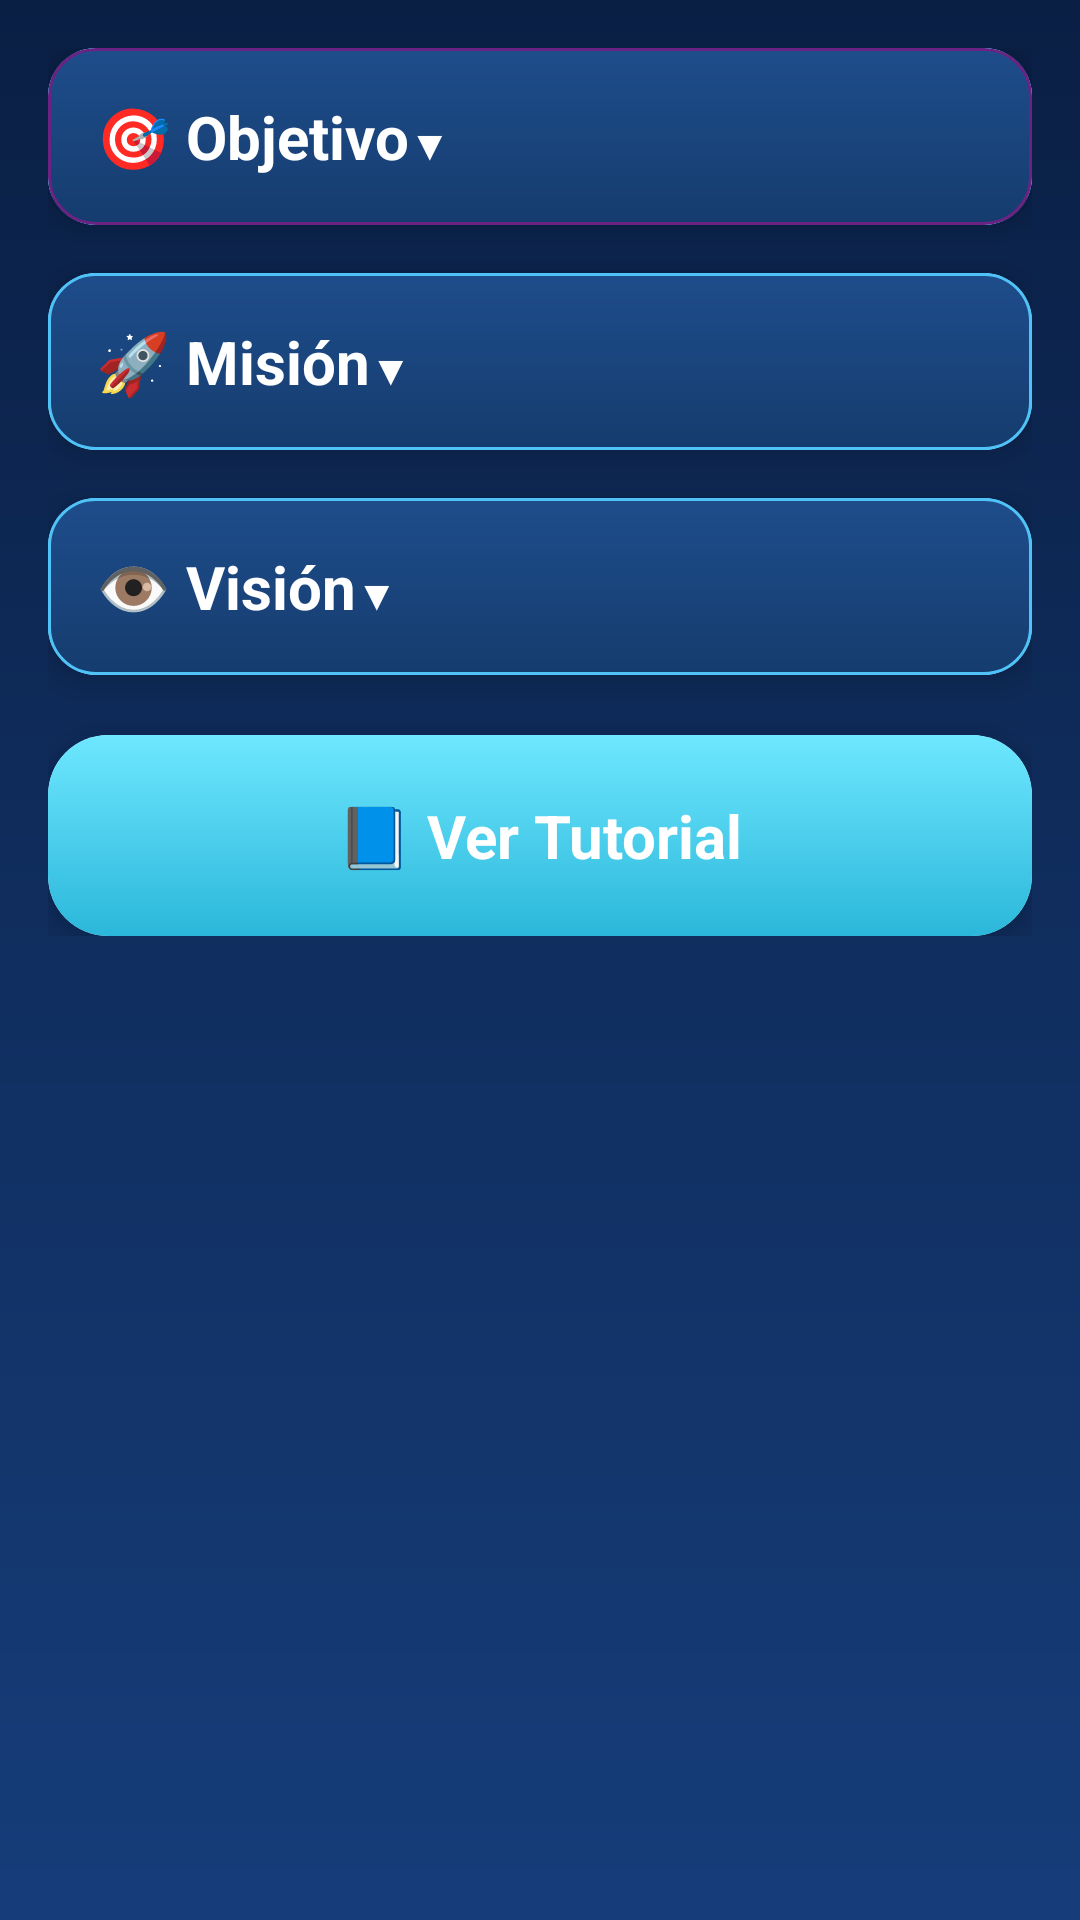

Produce the Android XML layout that renders to this screen, including the resource entries it uses.
<!-- AndroidManifest.xml: application theme Theme.App_Panchito_Explorer -->
<!-- res/layout/activity_objetivos.xml -->
<?xml version="1.0" encoding="utf-8"?>
<androidx.constraintlayout.widget.ConstraintLayout
    xmlns:android="http://schemas.android.com/apk/res/android"
    xmlns:tools="http://schemas.android.com/tools"
    xmlns:app="http://schemas.android.com/apk/res-auto"
    android:id="@+id/main"
    android:layout_width="match_parent"
    android:layout_height="match_parent"
    tools:context=".ObjetivosActivity">

    <ScrollView
        android:layout_width="0dp"
        android:layout_height="0dp"
        android:background="@drawable/bg_gradiente"
        app:layout_constraintTop_toTopOf="parent"
        app:layout_constraintBottom_toBottomOf="parent"
        app:layout_constraintStart_toStartOf="parent"
        app:layout_constraintEnd_toEndOf="parent">

        <LinearLayout
            android:layout_width="match_parent"
            android:layout_height="wrap_content"
            android:orientation="vertical"
            android:padding="16dp">

            
            <com.google.android.material.card.MaterialCardView
                android:layout_width="match_parent"
                android:layout_height="wrap_content"
                android:layout_marginBottom="16dp"
                app:cardCornerRadius="16dp"
                app:cardElevation="6dp"
                app:strokeColor="#6C2283"
                app:strokeWidth="1dp">

                <LinearLayout
                    android:layout_width="match_parent"
                    android:layout_height="wrap_content"
                    android:orientation="vertical"
                    android:padding="16dp"
                    android:background="@drawable/card_option">

                    <LinearLayout
                        android:id="@+id/headerObjetivo"
                        android:layout_width="match_parent"
                        android:layout_height="wrap_content"
                        android:orientation="horizontal">

                        <TextView
                            android:layout_width="wrap_content"
                            android:layout_height="wrap_content"
                            android:text="🎯 Objetivo"
                            android:textColor="@color/white"
                            android:textSize="20sp"
                            android:textStyle="bold"/>

                        <TextView
                            android:id="@+id/arrowObjetivo"
                            android:layout_width="wrap_content"
                            android:layout_height="wrap_content"
                            android:text="▼"
                            android:textColor="@color/white"/>
                    </LinearLayout>

                    <TextView
                        android:id="@+id/contentObjetivo"
                        android:layout_width="wrap_content"
                        android:layout_height="wrap_content"
                        android:visibility="gone"
                        android:layout_marginTop="8dp"
                        android:text="Diseñar y desarrollar una aplicación móvil integrada con el dispositivo externo 'Panchito' que, mediante la implementación de algoritmos de optimización para la medición y detección del entorno, permita el trazado eficiente de rutas bajo una interfaz intuitiva, garantizando así la maximización de la eficiencia operativa y una experiencia de usuario de alto nivel profesional."
                        android:textColor="@color/white"
                        android:textSize="19sp"/>
                </LinearLayout>
            </com.google.android.material.card.MaterialCardView>

            
            <com.google.android.material.card.MaterialCardView
                android:layout_width="match_parent"
                android:layout_height="wrap_content"
                android:layout_marginBottom="16dp"
                app:cardCornerRadius="16dp"
                app:cardElevation="6dp"
                app:strokeColor="#4FC3F7"
                app:strokeWidth="1dp">

                <LinearLayout
                    android:layout_width="match_parent"
                    android:layout_height="wrap_content"
                    android:background="@drawable/card_option"
                    android:padding="16dp"
                    android:orientation="vertical">

                    <LinearLayout
                        android:id="@+id/headerMision"
                        android:layout_width="match_parent"
                        android:layout_height="wrap_content"
                        android:orientation="horizontal">

                        <TextView
                            android:layout_width="wrap_content"
                            android:layout_height="wrap_content"
                            android:text="🚀 Misión"
                            android:textColor="@color/white"
                            android:textSize="20sp"
                            android:textStyle="bold"/>

                        <TextView
                            android:id="@+id/arrowMision"
                            android:layout_width="wrap_content"
                            android:layout_height="wrap_content"
                            android:text="▼"
                            android:textColor="@color/white"/>
                    </LinearLayout>

                    <TextView
                        android:id="@+id/contentMision"
                        android:layout_width="wrap_content"
                        android:layout_height="wrap_content"
                        android:visibility="gone"
                        android:layout_marginTop="8dp"
                        android:text="Fcilita el mapeo automatico de espacios fisicos mediante un carrito robotico  controlado por bluetooth, ptoporcionando datos precisos sobre distancias, areas, obtaculos y obtrucciones a traves  de una apliacion movil intuitiva, accesible para cualquier usuario"
                        android:textColor="@color/white"
                        android:textSize="19sp"/>
                </LinearLayout>
            </com.google.android.material.card.MaterialCardView>

            
            <com.google.android.material.card.MaterialCardView
                android:layout_width="match_parent"
                android:layout_height="wrap_content"
                app:cardCornerRadius="16dp"
                app:cardElevation="6dp"
                app:strokeColor="#4FC3F7"
                app:strokeWidth="1dp">

                <LinearLayout
                    android:layout_width="match_parent"
                    android:layout_height="wrap_content"
                    android:background="@drawable/card_option"
                    android:padding="16dp"
                    android:orientation="vertical">

                    <LinearLayout
                        android:id="@+id/headerVision"
                        android:layout_width="match_parent"
                        android:layout_height="wrap_content"
                        android:orientation="horizontal">

                        <TextView
                            android:layout_width="wrap_content"
                            android:layout_height="wrap_content"
                            android:text="👁️ Visión"
                            android:textColor="@color/white"
                            android:textSize="20sp"
                            android:textStyle="bold"/>

                        <TextView
                            android:id="@+id/arrowVision"
                            android:layout_width="wrap_content"
                            android:layout_height="wrap_content"
                            android:text="▼"
                            android:textColor="@color/white"/>
                    </LinearLayout>

                    <TextView
                        android:id="@+id/contentVision"
                        android:layout_width="wrap_content"
                        android:layout_height="wrap_content"
                        android:visibility="gone"
                        android:layout_marginTop="8dp"
                        android:text="convertirnos en la solucion de referencia  para el mapeo inteligente de espacios interiores y exteriores, integrendo tecnologia robotica accesible con inteligencia de datos, y siendo el aliado  de profecionales, educadores e innovadores que necesitan entender y documentar su entorno de forma eficiente y confiable"
                        android:textColor="@color/white"
                        android:textSize="19sp"/>
                </LinearLayout>
            </com.google.android.material.card.MaterialCardView>

            
            <com.google.android.material.card.MaterialCardView
                android:layout_width="match_parent"
                android:layout_height="wrap_content"
                android:layout_marginTop="20dp"
                app:cardCornerRadius="20dp"
                app:cardElevation="8dp"
                app:strokeColor="#00E5FF">

                <LinearLayout
                    android:id="@+id/cardTutorial"
                    android:layout_width="match_parent"
                    android:layout_height="wrap_content"
                    android:padding="20dp"
                    android:gravity="center"
                    android:background="@drawable/btn_iniciar">

                    <TextView
                        android:layout_width="wrap_content"
                        android:layout_height="wrap_content"
                        android:text="📘 Ver Tutorial"
                        android:textColor="@color/white"
                        android:textSize="20sp"
                        android:textStyle="bold"/>
                </LinearLayout>

            </com.google.android.material.card.MaterialCardView>

        </LinearLayout>
    </ScrollView>

</androidx.constraintlayout.widget.ConstraintLayout>
<!-- resources referenced by this layout -->
<resources>
  <!-- drawable bg_gradiente (drawable) -->
  <shape xmlns:android="http://schemas.android.com/apk/res/android">
      <gradient
          android:startColor="#0A1F44"
          android:endColor="#163D7A"
          android:angle="270"/>
  </shape>
  <!-- drawable btn_iniciar (drawable) -->
  <?xml version="1.0" encoding="utf-8"?>
  <selector xmlns:android="http://schemas.android.com/apk/res/android">
  
      
      <item android:state_pressed="true">
          <shape>
              <gradient
                  android:startColor="#2BB7DA"
                  android:endColor="#1A8CA8"
                  android:angle="270"/>
              <corners android:radius="12dp"/>
          </shape>
      </item>
  
      
      <item>
          <shape>
              <gradient
                  android:startColor="#6EE7FF"
                  android:endColor="#2BB7DA"
                  android:angle="270"/>
              <corners android:radius="12dp"/>
          </shape>
      </item>
  
  </selector>
  <!-- drawable card_option (drawable) -->
  <shape xmlns:android="http://schemas.android.com/apk/res/android">
  
      <gradient
          android:startColor="#1E4D8B"
          android:endColor="#153C6E"
          android:angle="270"/>
  
      <stroke
          android:width="1dp"
          android:color="#4FC3F7"/>
  
      <corners android:radius="12dp"/>
  
  </shape>
  <style name="Theme.App_Panchito_Explorer" parent="Theme.AppCompat.DayNight.NoActionBar">
          
          <item name="colorPrimary">@color/purple_500</item>
          <item name="colorPrimaryVariant">@color/purple_700</item>
          <item name="colorOnPrimary">@color/white</item>
          
          <item name="colorSecondary">@color/teal_200</item>
          <item name="colorSecondaryVariant">@color/teal_700</item>
          <item name="colorOnSecondary">@color/black</item>
          
          <item name="android:statusBarColor">?attr/colorPrimaryVariant</item>
          
      </style>
  <!-- not gathered from this repository: default colours our renderer supplied (Android Studio template values) -->
  <color name="purple_500">#FF6200EE</color>
  <color name="purple_700">#FF3700B3</color>
  <color name="teal_200">#FF03DAC5</color>
  <color name="teal_700">#FF018786</color>
  <color name="black">#FF000000</color>
  <color name="white">#FFFFFFFF</color>
</resources>
